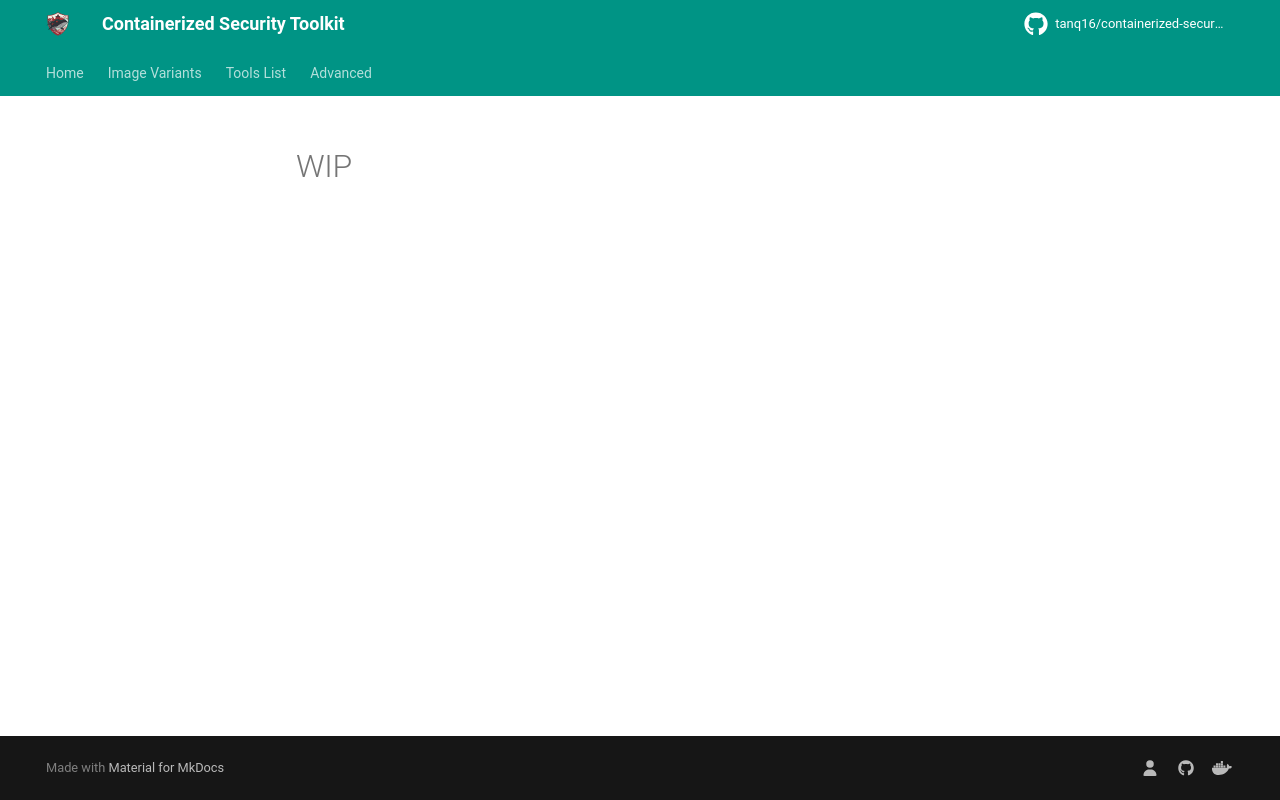

repository: Tanq16/containerized-security-toolkit · page: tools/dev-tools/index.html · generator: mkdocs

# WIP
